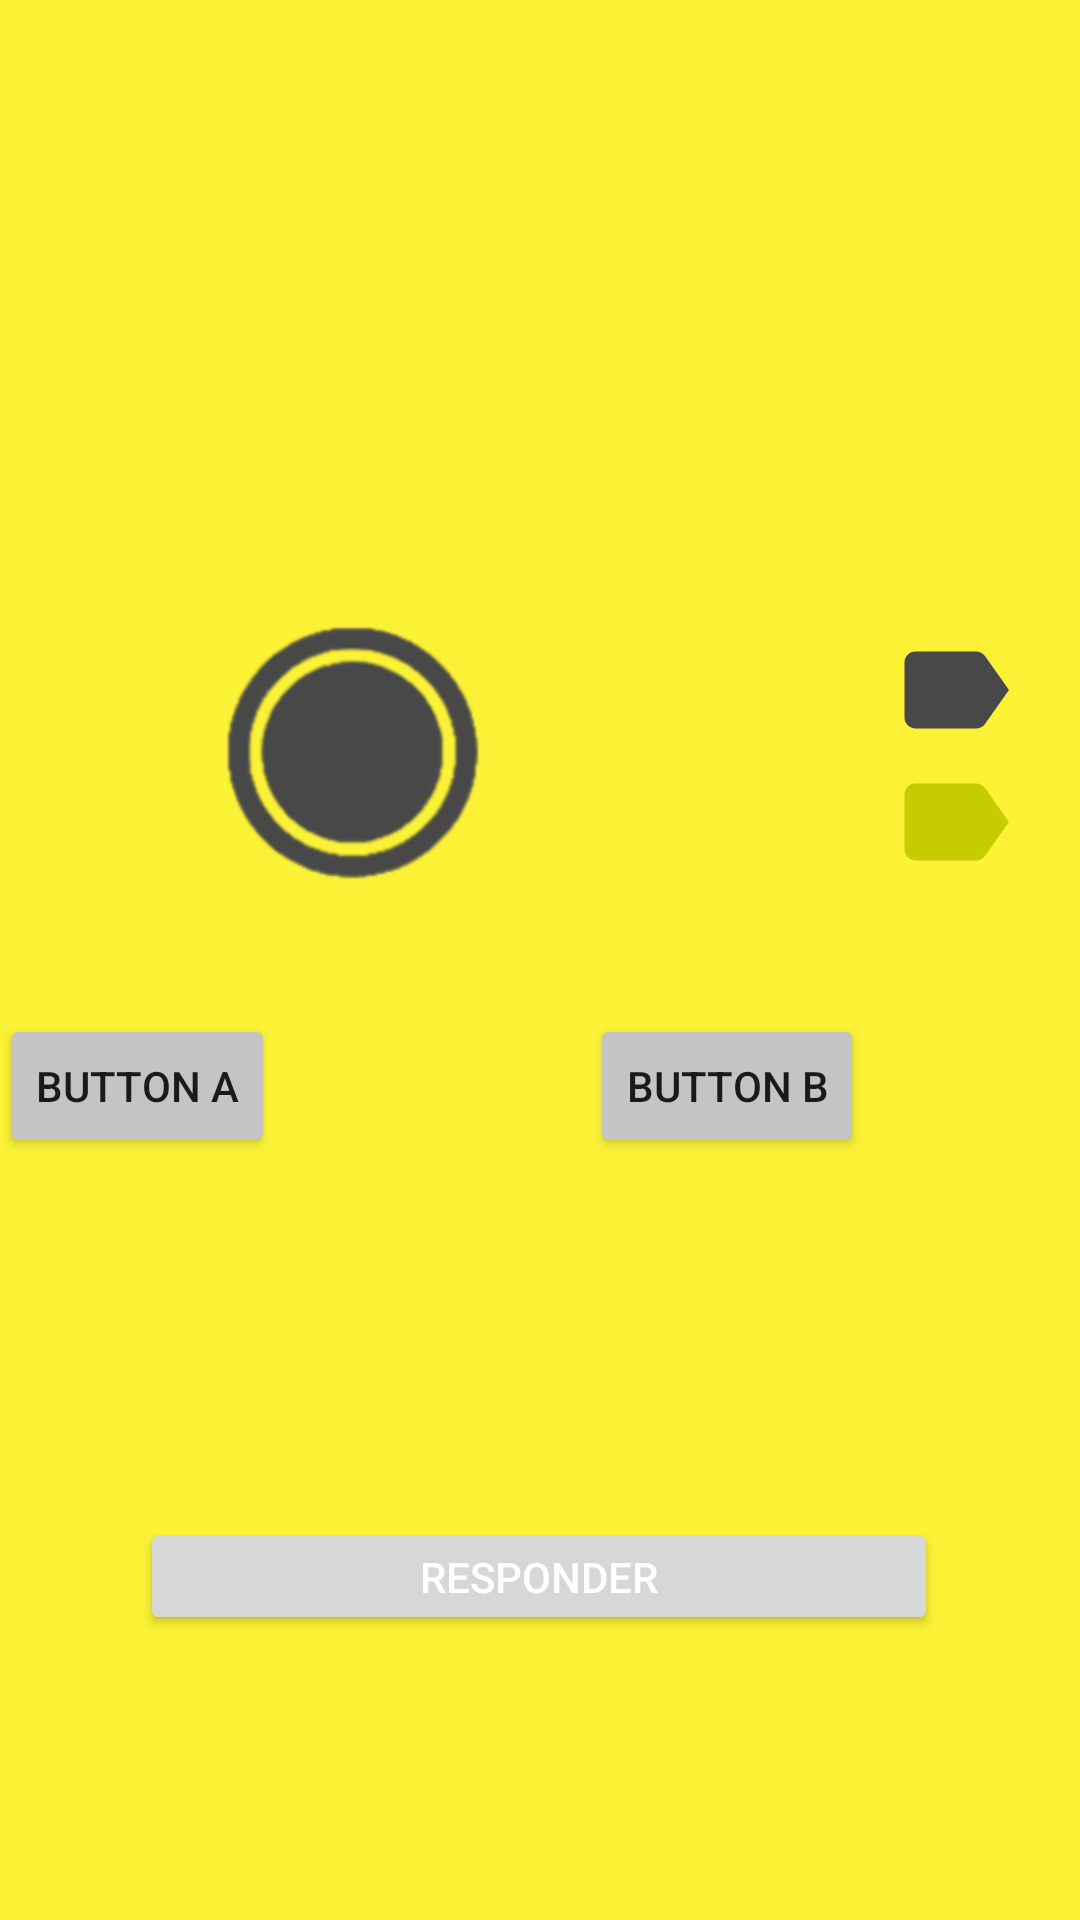

This screen was rendered from an Android layout file. Write that file and the resources it references.
<!-- AndroidManifest.xml: application theme Theme.ABCapacity -->
<!-- res/layout/activity_jogo.xml -->
<?xml version="1.0" encoding="utf-8"?>
<androidx.constraintlayout.widget.ConstraintLayout xmlns:android="http://schemas.android.com/apk/res/android"
    xmlns:app="http://schemas.android.com/apk/res-auto"
    xmlns:tools="http://schemas.android.com/tools"
    android:layout_width="match_parent"
    android:layout_height="match_parent"
    android:background="@color/secondaryColor"
    tools:context=".JogoActivity">

    <Button
        android:id="@+id/btnLogin"
        android:layout_width="266dp"
        android:layout_height="39dp"
        android:layout_marginTop="8dp"
        android:text="RESPONDER"
        android:textColor="@color/primaryTextColor"
        app:layout_constraintBottom_toBottomOf="parent"
        app:layout_constraintEnd_toEndOf="parent"
        app:layout_constraintHorizontal_bias="0.496"
        app:layout_constraintStart_toStartOf="parent"
        app:layout_constraintTop_toTopOf="parent"
        app:layout_constraintVertical_bias="0.84" />

    <ImageView
        android:id="@+id/enunciado"
        android:layout_width="100dp"
        android:layout_height="92dp"
        android:layout_marginLeft="68dp"
        android:layout_marginTop="204dp"
        app:layout_constraintLeft_toLeftOf="parent"
        app:layout_constraintTop_toTopOf="parent"
        app:srcCompat="@drawable/btu" />

    <TextView
        android:id="@+id/textoResposta"
        style="underline"
        android:layout_width="120dp"
        android:layout_height="wrap_content"
        android:layout_marginLeft="4dp"
        android:layout_marginTop="240dp"
        app:layout_constraintLeft_toRightOf="@+id/enunciado"
        app:layout_constraintTop_toTopOf="parent" />

    <ImageView
        android:id="@+id/imageFimEnunciado1"
        android:layout_width="wrap_content"
        android:layout_height="wrap_content"
        android:layout_marginLeft="4dp"
        android:layout_marginTop="208dp"
        app:layout_constraintLeft_toRightOf="@+id/textoResposta"
        app:layout_constraintTop_toTopOf="parent"
        app:srcCompat="@drawable/ic_baseline_label_primary" />

    <ImageView
        android:id="@+id/imageFimEnunciado2"
        android:layout_width="wrap_content"
        android:layout_height="wrap_content"
        android:layout_marginLeft="4dp"
        app:layout_constraintLeft_toRightOf="@+id/textoResposta"
        app:layout_constraintTop_toBottomOf="@+id/imageFimEnunciado1"
        app:srcCompat="@drawable/ic_baseline_label_secondary" />

    <Button
        android:id="@+id/buttonA"
        android:layout_width="wrap_content"
        android:layout_height="wrap_content"
        android:layout_marginEnd="52dp"
        android:layout_marginRight="52dp"
        android:layout_marginBottom="120dp"
        android:text="Button A"
        app:backgroundTint="#C4C4C4"
        app:layout_constraintBottom_toTopOf="@+id/btnLogin"
        app:layout_constraintEnd_toStartOf="@+id/button2"
        app:layout_constraintHorizontal_bias="0.955"
        app:layout_constraintStart_toStartOf="parent" />

    <Button
        android:id="@+id/buttonB"
        android:layout_width="wrap_content"
        android:layout_height="wrap_content"
        android:layout_marginEnd="72dp"
        android:layout_marginRight="72dp"
        android:layout_marginBottom="120dp"
        android:text="Button B"
        app:backgroundTint="#C4C4C4"
        app:layout_constraintBottom_toTopOf="@+id/btnLogin"
        app:layout_constraintEnd_toEndOf="parent" />


</androidx.constraintlayout.widget.ConstraintLayout>
<!-- resources referenced by this layout -->
<resources>
  <color name="primaryTextColor">#ffffff</color>
  <color name="secondaryColor">#FbF236</color>
  <!-- drawable btu: png bitmap (drawable, 12697 bytes) -->
  <!-- drawable ic_baseline_label_primary (drawable) -->
  <vector android:autoMirrored="true" android:height="44dp"
      android:tint="#484848" android:viewportHeight="24"
      android:viewportWidth="24" android:width="44dp" xmlns:android="http://schemas.android.com/apk/res/android">
      <path android:fillColor="@android:color/white" android:pathData="M17.63,5.84C17.27,5.33 16.67,5 16,5L5,5.01C3.9,5.01 3,5.9 3,7v10c0,1.1 0.9,1.99 2,1.99L16,19c0.67,0 1.27,-0.33 1.63,-0.84L22,12l-4.37,-6.16z"/>
  </vector>
  <!-- drawable ic_baseline_label_secondary (drawable) -->
  <vector android:autoMirrored="true" android:height="44dp"
      android:tint="#C7CC00" android:viewportHeight="24"
      android:viewportWidth="24" android:width="44dp" xmlns:android="http://schemas.android.com/apk/res/android">
      <path android:fillColor="@android:color/white" android:pathData="M17.63,5.84C17.27,5.33 16.67,5 16,5L5,5.01C3.9,5.01 3,5.9 3,7v10c0,1.1 0.9,1.99 2,1.99L16,19c0.67,0 1.27,-0.33 1.63,-0.84L22,12l-4.37,-6.16z"/>
  </vector>
  <style name="Theme.ABCapacity" parent="Theme.MaterialComponents.DayNight.NoActionBar">
          
  
          <item name="colorPrimary">@color/primaryLightColor</item>
          <item name="colorPrimaryVariant">@color/primaryDarkColor</item>
          <item name="colorOnPrimary">@color/primaryColor</item>
          
          <item name="colorSecondary">@color/secondaryColor</item>
          <item name="colorSecondaryVariant">@color/secondaryLightColor</item>
          <item name="colorOnSecondary">@color/secondaryDarkColor</item>
  
          
          <item name="android:statusBarColor" tools:targetApi="l">?attr/colorPrimaryVariant</item>
          
      </style>
  <color name="primaryLightColor">#484848</color>
  <color name="primaryDarkColor">#000000</color>
  <color name="primaryColor">#212121</color>
  <color name="secondaryLightColor">#ffff5a</color>
  <color name="secondaryDarkColor">#c7cc00</color>
</resources>
